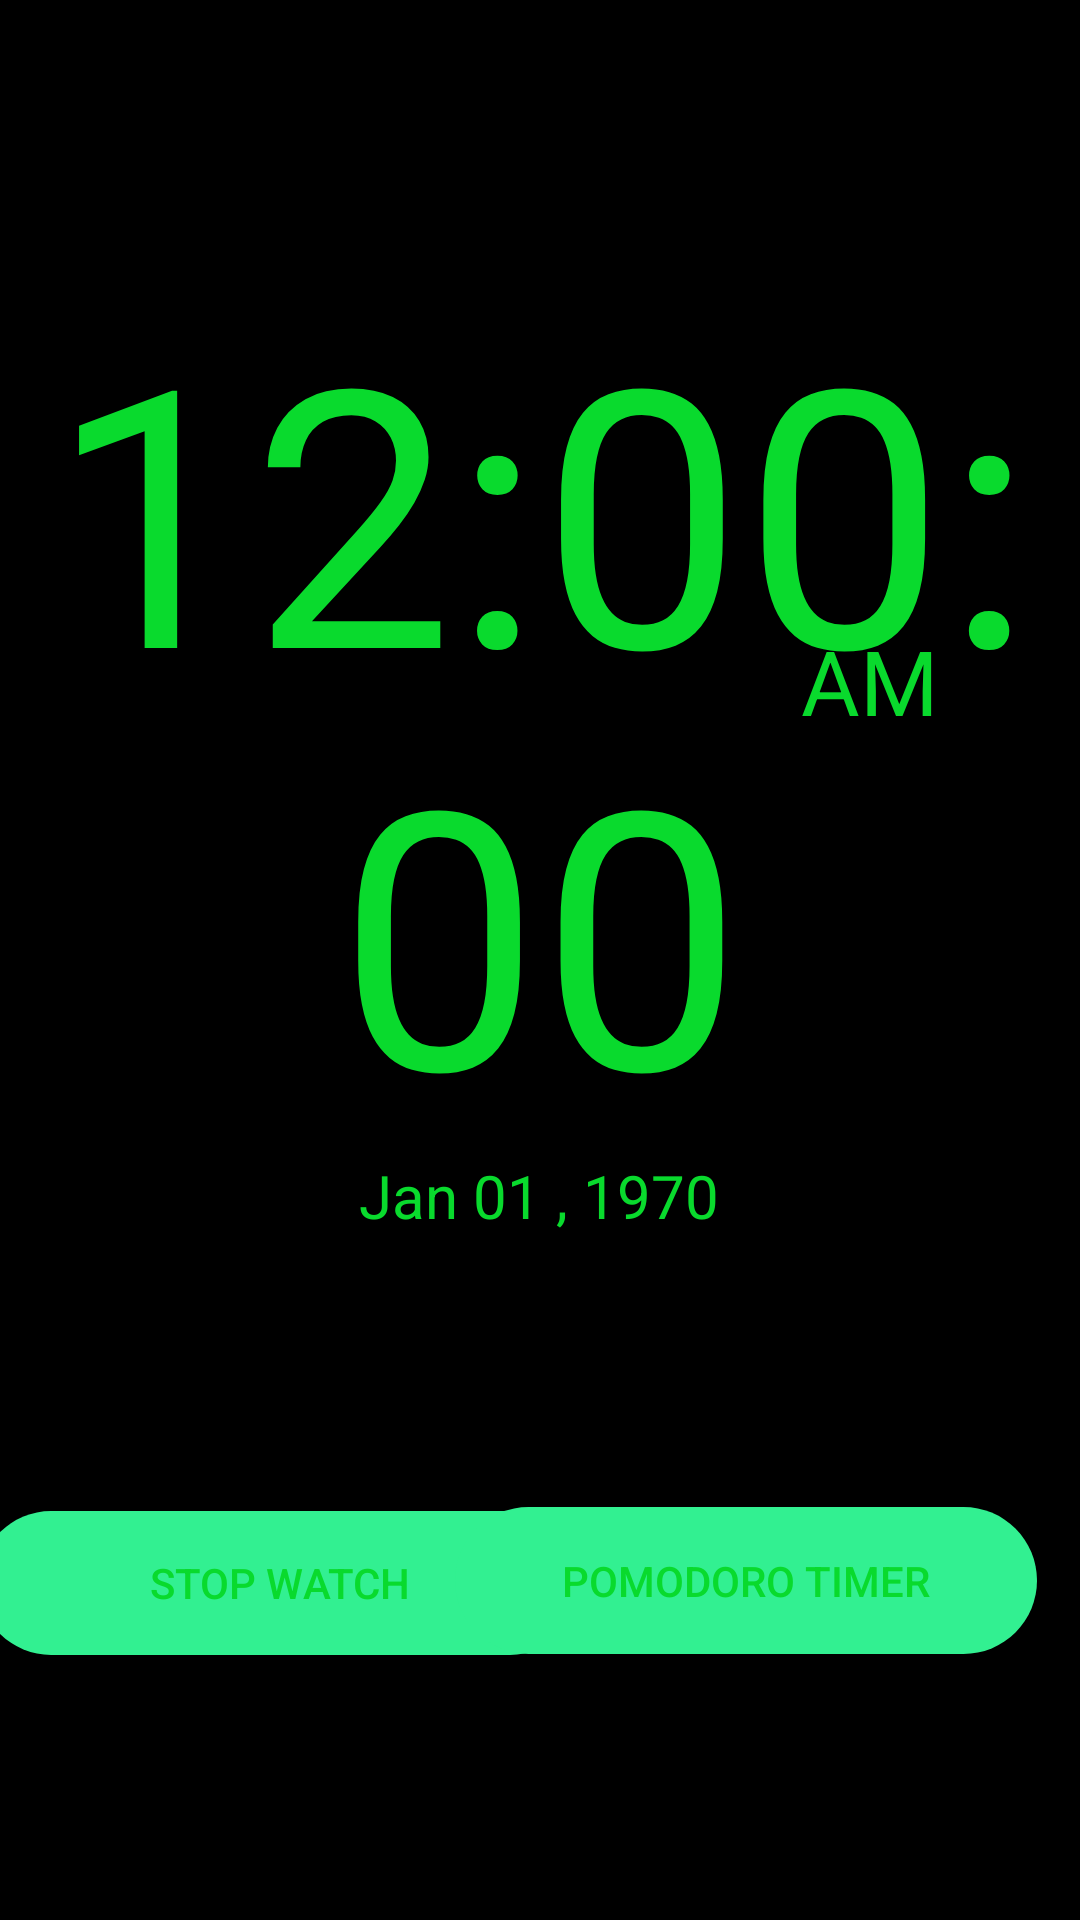

Layout XML and referenced resources for this Android screen:
<!-- AndroidManifest.xml: application theme Theme.DigiClock -->
<!-- res/layout/activity_main.xml -->
<?xml version="1.0" encoding="utf-8"?>
<androidx.constraintlayout.widget.ConstraintLayout xmlns:android="http://schemas.android.com/apk/res/android"
    xmlns:app="http://schemas.android.com/apk/res-auto"
    xmlns:tools="http://schemas.android.com/tools"
    android:layout_width="match_parent"
    android:layout_height="match_parent"
    android:orientation="vertical"
    android:background="@color/black"
    android:gravity="center"
    tools:context=".MainActivity">


    <TextClock
        android:id="@+id/textClockID"
        android:layout_width="wrap_content"
        android:layout_height="wrap_content"
        android:format12Hour="hh:mm:ss"
        android:gravity="center"
        android:text="@string/text_Number_Visible"
        android:textColor="@color/Green"
        android:textSize="120sp"
        app:layout_constraintBottom_toBottomOf="parent"
        app:layout_constraintEnd_toEndOf="parent"
        app:layout_constraintHorizontal_bias="0.447"
        app:layout_constraintStart_toStartOf="parent"
        app:layout_constraintTop_toTopOf="parent"
        app:layout_constraintVertical_bias="0.262" />

    <TextClock
        android:id="@+id/textAmPmID"
        android:layout_width="56dp"
        android:layout_height="48dp"
        android:format12Hour="a"
        android:gravity="left"
        android:text="@string/AmPm"
        android:textColor="@color/Green"
        android:textSize="30sp"
        app:layout_constraintBottom_toBottomOf="parent"
        app:layout_constraintEnd_toEndOf="parent"
        app:layout_constraintHorizontal_bias="0.878"
        app:layout_constraintStart_toStartOf="parent"
        app:layout_constraintTop_toTopOf="parent"
        app:layout_constraintVertical_bias="0.349" />

    <TextClock
        android:id="@+id/textDateID"
        android:layout_width="344dp"
        android:layout_height="35dp"
        android:format12Hour="MMM dd , yyyy"
        android:gravity="center"
        android:textColor="@color/Green"
        android:textSize="20sp"
        app:layout_constraintBottom_toBottomOf="parent"
        app:layout_constraintEnd_toEndOf="parent"
        app:layout_constraintHorizontal_bias="0.478"
        app:layout_constraintStart_toStartOf="parent"
        app:layout_constraintTop_toTopOf="parent"
        app:layout_constraintVertical_bias="0.63" />

    <Button
        android:id="@+id/StopWatchId"
        android:layout_width="201dp"
        android:layout_height="48dp"
        android:layout_weight="1"
        android:background="@drawable/bgbtnggeen"
        android:text="@string/StopWatch"
        android:textColor="@color/Green"
        app:layout_constraintBottom_toBottomOf="parent"
        app:layout_constraintEnd_toStartOf="@+id/PomodoroTimerId"
        app:layout_constraintHorizontal_bias="0.151"
        app:layout_constraintStart_toStartOf="parent"
        app:layout_constraintTop_toTopOf="parent"
        app:layout_constraintVertical_bias="0.851"
        tools:ignore="TextContrastCheck,TextContrastCheck" />

    <Button
        android:id="@+id/PomodoroTimerId"
        android:layout_width="194dp"
        android:layout_height="49dp"
        android:layout_weight="1"
        android:background="@drawable/bgbtnggeen"
        android:text="@string/PomodoroTimer"
        android:textColor="@color/Green"
        app:layout_constraintBottom_toBottomOf="parent"
        app:layout_constraintEnd_toEndOf="parent"
        app:layout_constraintHorizontal_bias="0.914"
        app:layout_constraintStart_toStartOf="parent"
        app:layout_constraintTop_toTopOf="parent"
        app:layout_constraintVertical_bias="0.85"
        tools:ignore="TextContrastCheck,TextContrastCheck" />


</androidx.constraintlayout.widget.ConstraintLayout>
<!-- resources referenced by this layout -->
<resources>
  <color name="Green">#09DA2D</color>
  <color name="black">#FF000000</color>
  <!-- drawable bgbtnggeen (drawable) -->
  <?xml version="1.0" encoding="utf-8"?>
  <shape xmlns:android="http://schemas.android.com/apk/res/android">
  
      <solid
          android:color="#32f091"/>
  
      <corners
          android:radius="200dp"/>
  
  </shape>
  <string name="AmPm">am</string>
  <string name="PomodoroTimer">Pomodoro Timer</string>
  <string name="StopWatch">Stop Watch</string>
  <string name="text_Number_Visible">00:00:00</string>
  <style name="Theme.DigiClock" parent="Theme.MaterialComponents.DayNight.NoActionBar">
          
          <item name="colorPrimary">@color/purple_500</item>
          <item name="colorPrimaryVariant">@color/purple_700</item>
          <item name="colorOnPrimary">@color/white</item>
          
          <item name="colorSecondary">@color/teal_200</item>
          <item name="colorSecondaryVariant">@color/teal_700</item>
          <item name="colorOnSecondary">@color/black</item>
          
          <item name="android:statusBarColor" tools:targetApi="l">?attr/colorPrimaryVariant</item>
          
      </style>
  <color name="purple_500">#FF6200EE</color>
  <color name="purple_700">#FF3700B3</color>
  <color name="white">#FFFFFFFF</color>
  <color name="teal_200">#FF03DAC5</color>
  <color name="teal_700">#FF018786</color>
</resources>
